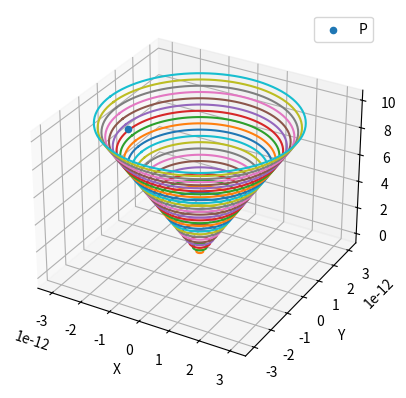

This figure's Python source:
# This import registers the 3D projection, but is otherwise unused.
from mpl_toolkits.mplot3d import Axes3D  # noqa: F401 unused import

import matplotlib.pyplot as plt
import numpy as np



fig = plt.figure()
ax = fig.add_subplot(111, projection='3d')

psi = 10 * 360/2*np.pi # Opening angle in rads
number_of_anuli = 30   # Number of Annuli in Z
z_height = 10          # Total height of the cone in Z

theta_range = np.linspace(0, 2*np.pi, 100) #0 to 2pi for circles

# P is a point inside and on our cone
P = [8 * np.sin(psi) * np.cos(0),
     8 * np.sin(psi) * np.sin(0),
     8 * np.cos(psi)]


#Plot concentric rings at each annulus
for r in np.linspace(0, z_height, number_of_anuli):
    x = r * np.sin(psi) * np.cos(theta_range)
    y = r * np.sin(psi) * np.sin(theta_range)
    z = r * np.cos(psi)
    ax.plot(x, y, z)
    


ax.scatter(*P, label='P')

ax.set_xlabel('X')
ax.set_ylabel('Y')
ax.set_zlabel('Z')

plt.legend()
plt.show()